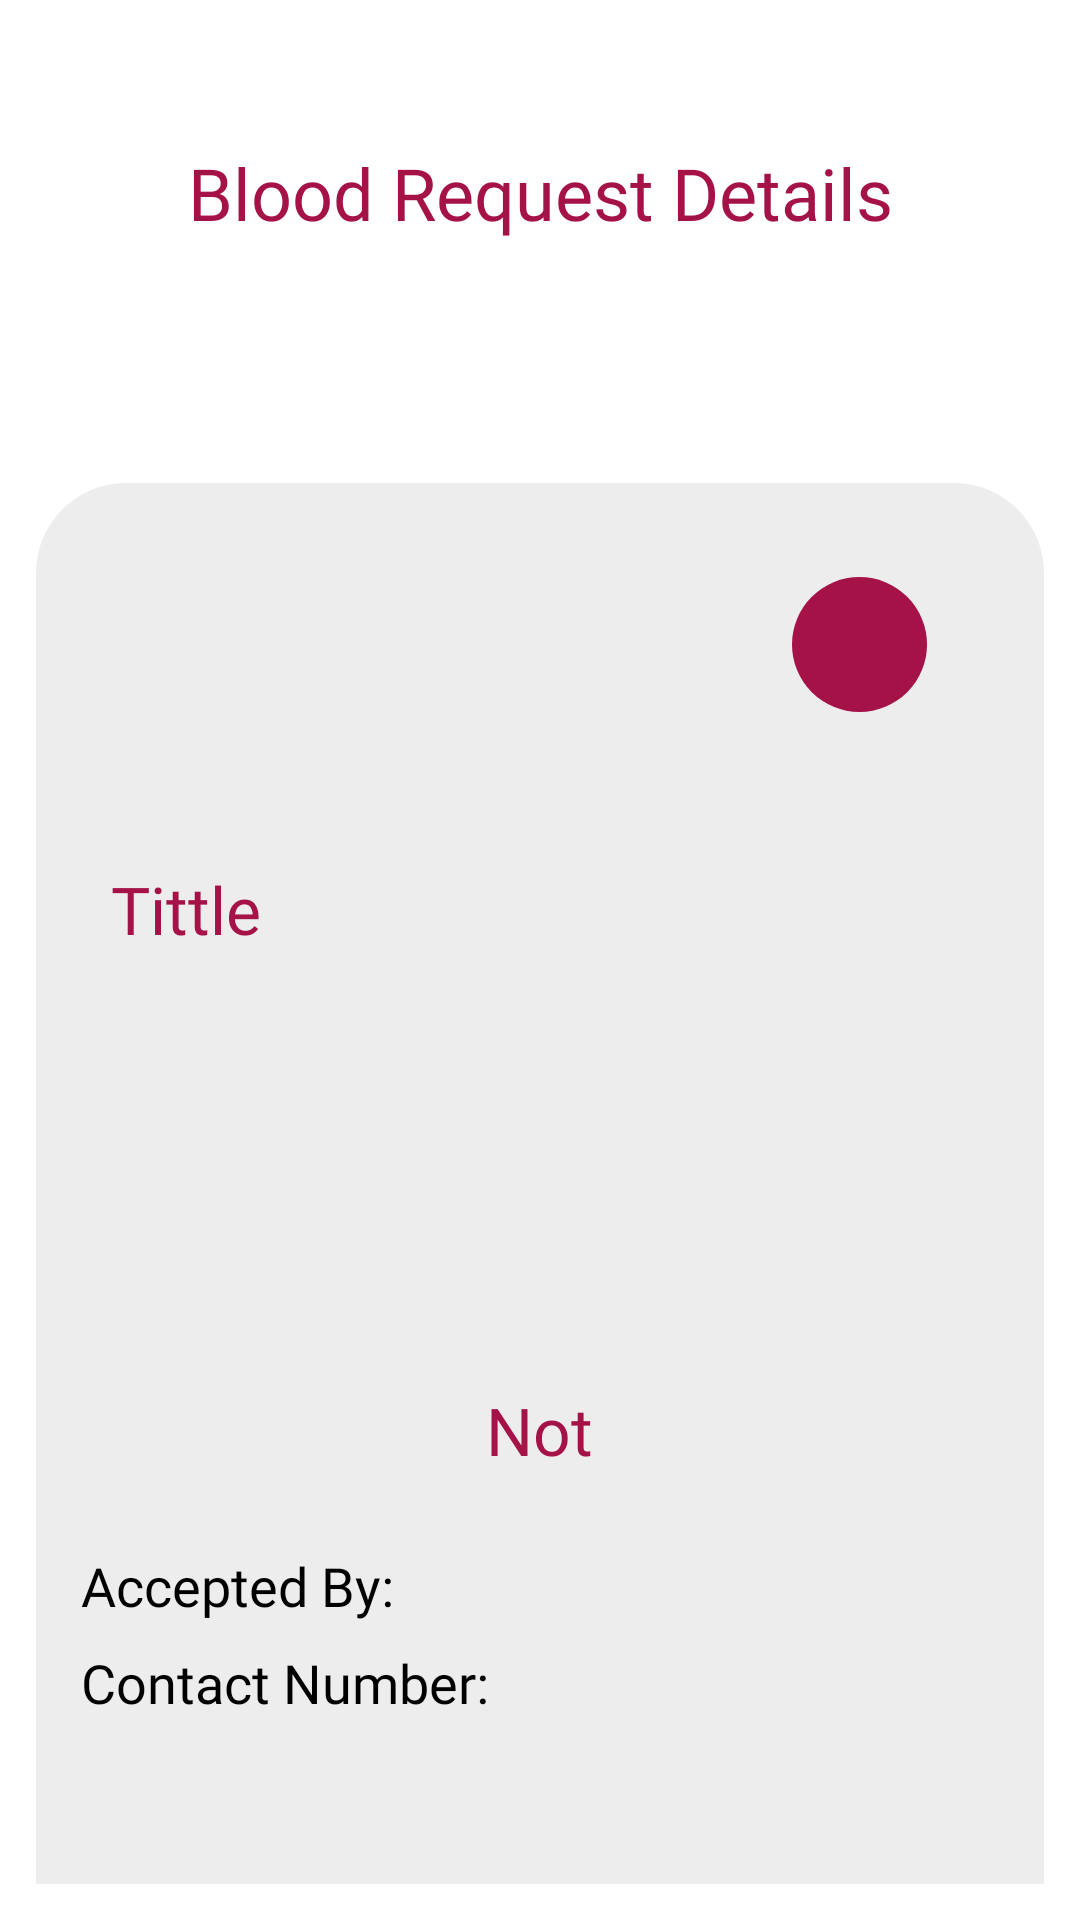

This screen was rendered from an Android layout file. Write that file and the resources it references.
<!-- AndroidManifest.xml: application theme Theme.BDonorApp -->
<!-- res/layout/activity_owner_req_details.xml -->
<?xml version="1.0" encoding="utf-8"?>
<RelativeLayout
    xmlns:android="http://schemas.android.com/apk/res/android"
    xmlns:app="http://schemas.android.com/apk/res-auto"
    xmlns:tools="http://schemas.android.com/tools"
    android:id="@+id/main"
    android:layout_width="match_parent"
    android:padding="12dp"
    android:orientation="vertical"
    android:layout_height="match_parent"
    tools:context=".RequestModule.OwnerReqDetailsActivity">

    <TextView
        android:id="@+id/textView2"
        android:layout_width="match_parent"
        android:layout_height="wrap_content"
        android:layout_alignParentTop="true"
        android:layout_marginTop="36dp"
        android:fontFamily="@font/lato_bold"
        android:text="Blood Request Details"
        android:textAlignment="center"
        android:textColor="@color/primary_red"
        android:textSize="24sp" />


    <LinearLayout
        android:layout_width="match_parent"
        android:layout_height="wrap_content"
        android:layout_alignParentTop="true"
        android:layout_marginTop="149dp"
        android:background="@drawable/rounded_top_background"
        android:orientation="vertical"
        android:paddingHorizontal="5dp"
        android:paddingVertical="20dp">


        <androidx.constraintlayout.widget.ConstraintLayout
            android:layout_width="match_parent"
            android:layout_height="match_parent"
            android:layout_marginHorizontal="20dp"
            android:layout_marginBottom="20dp"
            android:padding="10dp">

            <LinearLayout
                android:layout_width="wrap_content"
                android:layout_height="match_parent"
                android:orientation="horizontal"
                app:layout_constraintBottom_toBottomOf="parent"
                app:layout_constraintEnd_toEndOf="parent"
                app:layout_constraintTop_toTopOf="parent"
                app:layout_constraintVertical_bias="0.5">

                <TextView
                    android:id="@+id/detail_urgent_type"
                    android:layout_width="wrap_content"
                    android:layout_height="wrap_content"
                    android:layout_marginRight="10dp"
                    android:fontFamily="@font/lato_bold"
                    android:textColor="@color/primary_red"
                    android:textSize="16sp" />

                <TextView
                    android:id="@+id/detail_blood_type"
                    android:layout_width="45dp"
                    android:layout_height="45dp"
                    android:layout_marginEnd="4dp"
                    android:background="@drawable/blood_type_background"
                    android:gravity="center"
                    android:textAlignment="center"
                    android:textColor="@color/white"
                    android:textSize="19sp" />
            </LinearLayout>


            <LinearLayout
                android:layout_width="wrap_content"
                android:layout_height="match_parent"
                android:orientation="vertical"

                app:layout_constraintBottom_toBottomOf="parent"
                app:layout_constraintStart_toStartOf="parent"
                app:layout_constraintTop_toTopOf="parent"
                app:layout_constraintVertical_bias="0.5">

                <TextView
                    android:id="@+id/detail_user_name"
                    android:layout_width="wrap_content"
                    android:layout_height="wrap_content"
                    android:fontFamily="@font/lato_bold"
                    android:text=""
                    android:textColor="@color/black"
                    android:textSize="20sp" />

                <TextView
                    android:id="@+id/detail_user_city"
                    android:layout_width="wrap_content"
                    android:layout_height="wrap_content"
                    android:fontFamily="@font/lato"
                    android:textColor="@color/text_primary"
                    android:textSize="15sp" />
            </LinearLayout>


        </androidx.constraintlayout.widget.ConstraintLayout>
        <LinearLayout
            android:layout_width="match_parent"
            android:layout_height="match_parent"
            android:orientation="vertical"
            android:layout_gravity="center"
            android:layout_marginVertical="20dp"
            android:layout_marginHorizontal="20dp"
            >
            <TextView

                android:id="@+id/detail_title"
                android:layout_width="wrap_content"
                android:layout_height="wrap_content"
                android:fontFamily="@font/lato_black"
                android:textColor="@color/primary_red"

                android:text="Tittle"
                android:layout_gravity="start"
                android:textSize="22sp"/>
        </LinearLayout>


        <LinearLayout
            android:layout_width="match_parent"
            android:layout_height="wrap_content"
            android:orientation="horizontal"
            android:layout_marginBottom="50dp"
            android:layout_gravity="center"
            android:gravity="center"
            android:padding="10dp"
            android:layout_marginTop="10dp"
            >

            <TextView
                android:gravity="center"
                android:id="@+id/detail_description"
                android:layout_width="wrap_content"
                android:layout_height="wrap_content"
                android:fontFamily="@font/lato"
                android:textAlignment="center"
                android:layout_marginLeft="10dp"
                android:textSize="18sp" />



        </LinearLayout>

        <LinearLayout
            android:layout_width="match_parent"
            android:layout_height="match_parent"
            android:orientation="vertical"
            android:layout_gravity="center"
            android:layout_marginVertical="20dp"
            android:layout_marginHorizontal="20dp"
            >
            <TextView
                android:id="@+id/Accept_status"
                android:layout_width="wrap_content"
                android:layout_height="wrap_content"
                android:fontFamily="@font/lato_black"
                android:textColor="@color/primary_red"
                android:text="Not"
                android:layout_gravity="center"
                android:textSize="22sp"/>
        </LinearLayout>






        <LinearLayout
            android:id="@+id/accepted_user_details_layout"
            android:layout_width="match_parent"
            android:layout_height="wrap_content"
            android:layout_marginBottom="30dp"
            android:orientation="vertical">
            <LinearLayout
                android:layout_width="match_parent"
                android:layout_height="wrap_content"
                android:orientation="horizontal"
                android:layout_gravity="center"
                android:layout_marginHorizontal="10dp"
                android:layout_marginBottom="8dp"
                android:layout_marginTop="5dp">
                <TextView
                    android:layout_width="wrap_content"
                    android:layout_height="wrap_content"
                    android:fontFamily="@font/lato_bold"
                    android:text="Accepted By: "
                    android:textColor="@color/black"
                    android:textSize="18sp"/>
                <TextView
                    android:id="@+id/request_accepted_by"
                    android:layout_width="wrap_content"
                    android:layout_height="wrap_content"
                    android:fontFamily="@font/lato_bold"
                    android:text=""
                    android:textColor="@color/black"
                    android:textSize="18sp"/>
            </LinearLayout>
            <LinearLayout
                android:layout_width="match_parent"
                android:layout_height="wrap_content"
                android:orientation="horizontal"
                android:layout_gravity="center"
                android:layout_marginHorizontal="10dp"
                android:layout_marginBottom="8dp">
                <TextView
                    android:layout_width="wrap_content"
                    android:layout_height="wrap_content"
                    android:fontFamily="@font/lato_bold"
                    android:text="Contact Number: "
                    android:textColor="@color/black"
                    android:textSize="18sp"/>
                <TextView
                    android:id="@+id/accepted_user_number"
                    android:layout_width="wrap_content"
                    android:layout_height="wrap_content"
                    android:fontFamily="@font/lato_bold"
                    android:text=""
                    android:textColor="@color/black"
                    android:textSize="18sp"/>
            </LinearLayout>

        </LinearLayout>








        <Button
            android:id="@+id/button_delete_request"
            android:layout_width="wrap_content"
            android:layout_height="wrap_content"
            android:gravity="center"
            android:layout_gravity="center"
            android:text="Delete Request" />
    </LinearLayout>

</RelativeLayout>
<!-- resources referenced by this layout -->
<resources>
  <color name="black">#FF000000</color>
  <color name="primary_red">#A51248</color>
  <color name="text_primary">#172426</color>
  <color name="white">#FFFFFFFF</color>
  <!-- drawable blood_type_background (drawable) -->
  <?xml version="1.0" encoding="utf-8"?>
  <shape xmlns:android="http://schemas.android.com/apk/res/android"
      android:shape="oval">
      <solid android:color="@color/primary_red"/>
  
      <size
          android:width="60dp"
          android:height="60dp"/>
      
  </shape>
  <!-- drawable rounded_top_background (drawable) -->
  <?xml version="1.0" encoding="utf-8"?>
  <shape xmlns:android="http://schemas.android.com/apk/res/android"
      android:shape="rectangle">
  
  
      <solid android:color="@color/secondary_gray" />
      <corners
          android:bottomLeftRadius="0dp"
          android:bottomRightRadius="0dp"
          android:topLeftRadius="30dp"
          android:topRightRadius="30dp" />
  </shape>
  <style name="Theme.BDonorApp" parent="Base.Theme.BDonorApp" />
  <color name="secondary_gray">#EDEDED</color>
  <style name="Base.Theme.BDonorApp" parent="Theme.Material3.DayNight.NoActionBar">
              <item name="colorPrimary">@color/primary_red</item>
              <item name="colorOnPrimary">@color/white</item>
  
              
              <item name="colorSecondary">@color/secondary_gray</item>
              <item name="colorOnSecondary">@color/black</item>
  
              
              <item name="android:statusBarColor">@color/primary_red</item>
  
  
              
              <item name="android:windowBackground">@color/white</item>
              <item name="android:textColor">@color/text_primary</item>
  
  
          <item name="bottomNavigationStyle">@style/Widget.Material3.BottomNavigationView</item>
  
  
  
      </style>
</resources>
